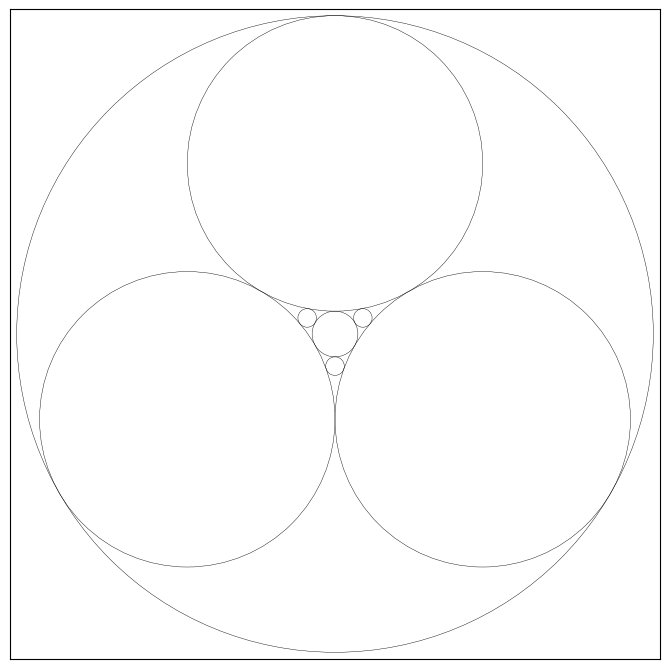

Python code for this plot:
import itertools
import numpy as np
import matplotlib.pyplot as plt


# change default matplotlib fonts
plt.rcParams['font.family'] = 'Times New Roman'
plt.rcParams['mathtext.fontset'] = 'cm'
plt.rcParams['xtick.labelsize'] = 12
plt.rcParams['ytick.labelsize'] = 12
plt.rcParams['axes.labelsize'] = 16
plt.rcParams['legend.fontsize'] = 13


def circle_triplet_gen(r1,r2,r3):
    '''
    To generate three mutually-tangent circles. By default, the 1st circle 
    locates at the origin, the 2rd circle lies along the x+ axis, the 3nd 
    circle lies in y>0 region.  

    Inputs
    ------
    r1,r2,r3: radii of the 3 circles, can <0 

    Returns 
    -------
    x, y: 1d array of circle coordinates
    '''

    x1 = 0 
    y1 = 0

    x2 = r1+r2 
    y2 = 0 

    s12 = r1+r2
    s23 = r2+r3 
    s13 = r1+r3

    y3 = (s23**2 - (s12**2+s23**2-s13**2)**2/4/s12**2)**.5
    x3 = (s13**2 - y3**2)**.5

    return [x1,x2,x3], [y1,y2,y3]


def fourth_circle(para1,para2,para3):
    '''
    Find the position & radius of the 4th circle that are mutually tangent to 
    the given 3 circles using Descartes' theorem. See
    https://en.wikipedia.org/wiki/Descartes%27_theorem.

    Inputs
    ------
    para_i: [x,y,r] of the i-th circle. r can be negative for internally 
        tangent circles

    Returns
    -------
    para4: [x,y,r] of the two 4th circles
    '''

    x1, y1, r1 = para1
    x2, y2, r2 = para2
    x3, y3, r3 = para3
    k1, k2, k3 = 1/np.array([r1,r2,r3])

    z1 = complex(x1,y1)
    z2 = complex(x2,y2)
    z3 = complex(x3,y3)

    k4_1 = k1+k2+k3 + 2*(k1*k2+k2*k3+k3*k1)**.5
    k4_2 = k1+k2+k3 - 2*(k1*k2+k2*k3+k3*k1)**.5

    r4_1 = 1/k4_1
    r4_2 = 1/k4_2 

    tmp1 = z1*k1+z2*k2+z3*k3 
    tmp2 = 2*(z1*z2*k1*k2+z2*z3*k2*k3+z3*z1*k3*k1)**.5
    z4_1 =(tmp1+tmp2)/k4_1
    # z4_2 =(tmp1-tmp2)/k4_1
    # z4_3 =(tmp1+tmp2)/k4_2 
    z4_4 =(tmp1-tmp2)/k4_2 

    x4_1 = z4_1.real
    y4_1 = z4_1.imag
    # x4_2 = z4_2.real
    # y4_2 = z4_2.imag
    # x4_3 = z4_3.real
    # y4_3 = z4_3.imag
    x4_4 = z4_4.real
    y4_4 = z4_4.imag

    return [x4_1,y4_1,r4_1],[x4_4,y4_4,r4_2]
    # return [x4_1,y4_1,r4_1],[x4_2,y4_2,r4_1],[x4_3,y4_3,r4_2],[x4_4,y4_4,r4_2]


def other_fourth(para1,para2,para3,para4):
    ''' To find the other fourth circle in a circle quadruplet. Returns the 
    other para4. See fourth_circle for the definition of para.
    '''

    x1, y1, r1 = para1
    x2, y2, r2 = para2
    x3, y3, r3 = para3
    x4, y4, r4 = para4
    k1, k2, k3, k4 = 1/np.array([r1,r2,r3,r4])

    z1 = complex(x1,y1)
    z2 = complex(x2,y2)
    z3 = complex(x3,y3)
    z4 = complex(x4,y4)

    k4a = 2*(k1+k2+k3) - k4 
    kz4a = 2*(k1*z1 + k2*z2 + k3*z3) - k4*z4  
    z4a = kz4a/k4a

    x4a = z4a.real
    y4a = z4a.imag
    r4a = 1/k4a

    return [x4a,y4a,r4a]


def other_fourth_fast(k1,k2,k3,k4):
    # Same as other_fourth but focused on radii only.
    return 2*(k1+k2+k3) - k4 


# demo =========================================================================

''' circle quadruplet illustrator 

# parameters 
r1,r2,r3 = 1,.5,1.2

[x1,x2,x3], [y1,y2,y3] = circle_triplet_gen(r1,r2,r3)
res = fourth_circle([x1,y1,r1],[x2,y2,r2],[x3,y3,r3])
[x4_1,y4_1,r4_1],[x4_2,y4_2,r4_1],[x4_3,y4_3,r4_2],[x4_4,y4_4,r4_2] = res


plt.figure(figsize=(6,6))
ax = plt.gca()
plt.xlim(-1,4)
plt.ylim(-2,3)
ax.add_artist(plt.Circle((x1,y1),r1,fc='none',ec='k'))
ax.add_artist(plt.Circle((x2,y2),r2,fc='none',ec='k'))
ax.add_artist(plt.Circle((x3,y3),r3,fc='none',ec='k'))
ax.add_artist(plt.Circle((x4_1,y4_1),r4_1,fc='none',ec='r'))
# ax.add_artist(plt.Circle((x4_2,y4_2),r4_1,fc='none',ec='g'))
# ax.add_artist(plt.Circle((x4_3,y4_3),r4_2,fc='none',ec='r',ls='--'))
ax.add_artist(plt.Circle((x4_4,y4_4),r4_2,fc='none',ec='g',ls='--'))
plt.tight_layout()
plt.show()
#'''


#''' Apollonian gasket 

# parameters 
N = 1 # number of loops
Para = [[0,2/3**.5,1],[-1,-3**-.5,1],[1,-3**-.5,1],[0,0,-(2/3**.5+1)]] 
Para = [[0,2/3**.5,1],[-1,-3**-.5,1],[1,-3**-.5,1],[0,0,.154700538]] 
    # list of [x,y,r]
Sets = [Para.copy()] 


count = 0 
while count<N:
    Para_t = Sets[count]

    i_range = range(1,4) 
    if count==0:
        i_range = range(4)

    for i in i_range:
        para1,para2,para3,para4 = Para_t[i:]+Para_t[:i]
        para4a = other_fourth(para1,para2,para3,para4)

        Para.append(para4a)
        Sets.append([para1,para2,para3,para4a])
    count += 1

Para = np.array(Para)
print('# of circles: %d.'%len(Para))


# demo
fig = plt.figure(figsize=(6.5,6.5))
ax = plt.gca()
ax = fig.add_axes([0,0,1,1])
plt.xlim(-2.2,2.2)
plt.ylim(-2.2,2.2)
for x, y, r in Para:
    ax.add_artist(plt.Circle((x,y),r,fc='none',ec='k',lw=.3,alpha=1))
plt.xticks([])
plt.yticks([])
# plt.savefig('image/Apollonian_gasket.pdf')
plt.show()
#'''


''' Apollonian gasket curvature distribution

# parameters 
N = 300000 # number of loops
N_c = 3*N+5 # number of circles for N>0, also len(K)
# k0 = np.array([1,1,1,-1/(2/3**.5+1)])
k0 = np.array([1,2,3,-6])

K = np.full(N_c,np.nan)
K[:4] = k0

Sets = np.full((N_c-3,4),np.nan)
Sets[0] = k0


count = 0 
count_c = 1
while count<N:
    K_t = list(Sets[count])

    i_range = range(1,4) 
    if count==0:
        i_range = range(4)

    for i in i_range:
        k1,k2,k3,k4 = K_t[i:]+K_t[:i]
        k4a = other_fourth_fast(k1,k2,k3,k4)

        K[count_c+3] = k4a 
        Sets[count_c] = np.array([k1,k2,k3,k4a])
        count_c += 1

    count += 1

K = np.array(K)
print('# of circles: %d.'%len(K))


# demo
data = 1/np.abs(K)
bins = np.logspace(np.log10(data.min()),np.log10(data.max()),
    int(len(data)**.5/5))

plt.figure(figsize=(6.5,5))
ax = plt.gca()
plt.xscale('log')
plt.yscale('log')
plt.hist(data,bins,histtype='step',color='k',density=True)
plt.text(.7,.9,'%d circles'%len(data),fontsize=14,transform=ax.transAxes)
plt.grid()
plt.xlabel('Radius')
plt.ylabel('Frequency density')
plt.tight_layout()
plt.savefig('image/Apollonian_gasket_k_distr.pdf')
plt.show()
#'''





